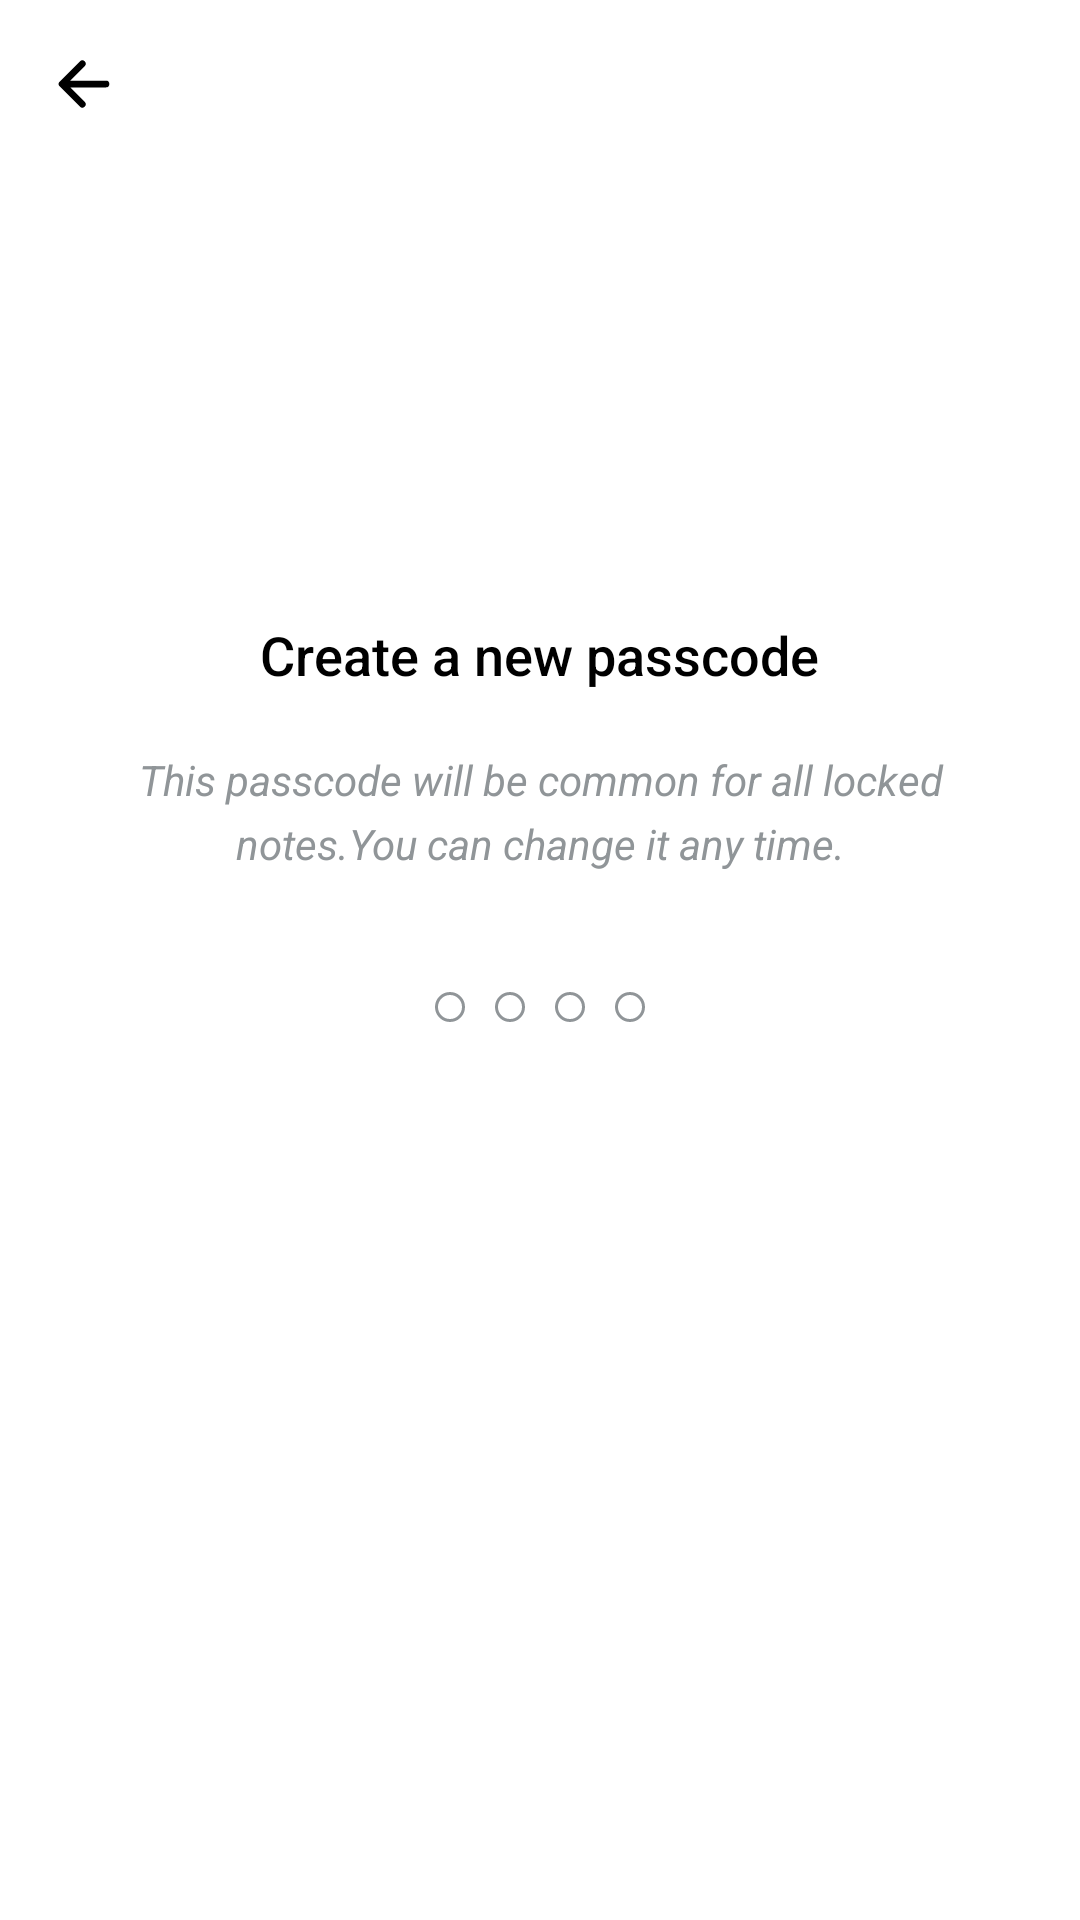

The Android layout XML behind this screen, and the referenced resources:
<!-- AndroidManifest.xml: application theme Theme.Notepad -->
<!-- res/layout/activity_passcode.xml -->
<?xml version="1.0" encoding="utf-8"?>
<androidx.coordinatorlayout.widget.CoordinatorLayout xmlns:android="http://schemas.android.com/apk/res/android"
    xmlns:app="http://schemas.android.com/apk/res-auto"
    xmlns:tools="http://schemas.android.com/tools"
    android:layout_width="match_parent"
    android:layout_height="match_parent"
    android:background="@color/background"
    tools:context=".activities.PasscodeActivity">

    <com.google.android.material.appbar.AppBarLayout
        android:layout_width="match_parent"
        android:layout_height="wrap_content"
        app:elevation="0dp">

        <com.google.android.material.appbar.MaterialToolbar
            android:id="@+id/topAppBar"
            android:layout_width="match_parent"
            android:layout_height="?attr/actionBarSize"
            app:navigationIconTint="@color/note_text_0"
            android:background="@color/background"
            app:navigationIcon="@drawable/ic_arrow_back_outline"
            app:elevation="0dp"
            android:theme="@style/Notepad.Toolbar"/>

    </com.google.android.material.appbar.AppBarLayout>


    <RelativeLayout
        android:layout_width="match_parent"
        android:layout_height="match_parent"
        android:padding="@dimen/note_padding"
        app:layout_behavior="@string/appbar_scrolling_view_behavior">

        <androidx.appcompat.widget.AppCompatEditText
            android:id="@+id/passcodeEditText"
            android:layout_width="20dp"
            android:layout_height="wrap_content"
            android:inputType="numberPassword"
            android:maxLength="4"/>

        <androidx.appcompat.widget.LinearLayoutCompat
            android:layout_width="match_parent"
            android:layout_height="wrap_content"
            android:orientation="vertical"
            android:gravity="center"
            android:padding="@dimen/note_padding"
            android:background="@color/background">

            <androidx.appcompat.widget.AppCompatImageView
                android:id="@+id/iconImageView"
                android:layout_width="@dimen/folder_block_icon_size"
                android:layout_height="@dimen/folder_block_icon_size"
                android:layout_marginTop="25dp"
                android:layout_marginBottom="15dp"
                android:layout_gravity="center"
                android:src="@drawable/ic_baseline_lock_24"
                android:tint="@color/accent"/>

            <TextView
                android:id="@+id/titleTextView"
                android:layout_width="wrap_content"
                android:layout_height="wrap_content"
                android:fontFamily="sans-serif-medium"
                android:text="@string/create_passcode_title"
                android:textColor="@color/note_block_text_0"
                android:textSize="@dimen/note_block_title_size" />

            <TextView
                android:id="@+id/bodyTextView"
                android:layout_width="wrap_content"
                android:layout_height="wrap_content"
                android:layout_marginTop="20dp"
                android:lineSpacingExtra="5sp"
                android:text="@string/create_passcode_body"
                android:textAlignment="center"
                android:textColor="@color/note_block_text_1"
                android:textSize="@dimen/note_block_text_size"
                android:textStyle="italic" />

            <androidx.appcompat.widget.LinearLayoutCompat
                android:id="@+id/passcodeItemsLinearLayout"
                android:layout_width="match_parent"
                android:layout_height="50dp"
                android:layout_marginTop="20dp"
                android:gravity="center"
                android:orientation="horizontal"
                app:divider="@drawable/passcode_items_divider"
                app:showDividers="middle"
                android:clickable="true"
                android:focusable="true">

                <View
                    android:layout_width="@dimen/passcode_item_size"
                    android:layout_height="@dimen/passcode_item_size"
                    android:background="@drawable/passcode_item"/>

                <View
                    android:layout_width="@dimen/passcode_item_size"
                    android:layout_height="@dimen/passcode_item_size"
                    android:background="@drawable/passcode_item"/>

                <View
                    android:layout_width="@dimen/passcode_item_size"
                    android:layout_height="@dimen/passcode_item_size"
                    android:background="@drawable/passcode_item"/>

                <View
                    android:layout_width="@dimen/passcode_item_size"
                    android:layout_height="@dimen/passcode_item_size"
                    android:background="@drawable/passcode_item"/>

            </androidx.appcompat.widget.LinearLayoutCompat>

        </androidx.appcompat.widget.LinearLayoutCompat>

    </RelativeLayout>

</androidx.coordinatorlayout.widget.CoordinatorLayout>
<!-- resources referenced by this layout -->
<resources>
  <color name="accent">#3369FF</color>
  <color name="background">#FFF</color>
  <color name="note_block_text_0">#000</color>
  <color name="note_block_text_1">#909598</color>
  <color name="note_text_0">#000</color>
  <dimen name="folder_block_icon_size">70dp</dimen>
  <dimen name="note_block_text_size">14sp</dimen>
  <dimen name="note_block_title_size">18sp</dimen>
  <dimen name="note_padding">20dp</dimen>
  <dimen name="passcode_item_size">10dp</dimen>
  <!-- drawable ic_arrow_back_outline (drawable) -->
  <vector xmlns:android="http://schemas.android.com/apk/res/android"
      android:width="24dp"
      android:height="24dp"
      android:viewportWidth="512"
      android:viewportHeight="512">
    <path
        android:pathData="M244,400L100,256l144,-144M120,256h292"
        android:strokeLineJoin="round"
        android:strokeWidth="48"
        android:fillColor="#00000000"
        android:strokeColor="#000"
        android:strokeLineCap="round"/>
  </vector>
  <!-- drawable passcode_item (drawable) -->
  <?xml version="1.0" encoding="utf-8"?>
  <shape xmlns:android="http://schemas.android.com/apk/res/android">
      <corners android:radius="50dp"/>
  
      <stroke android:width="1dp" android:color="@color/note_block_text_1"/>
      <solid android:color="#00000000"/>
  </shape>
  <!-- drawable passcode_items_divider (drawable) -->
  <?xml version="1.0" encoding="utf-8"?>
  <shape xmlns:android="http://schemas.android.com/apk/res/android">
      <size android:width="@dimen/passcode_items_divider" android:height="@dimen/passcode_items_divider"/>
  </shape>
  <string name="create_passcode_body">This passcode will be common for all locked notes.<br />You can change it any time.</string>
  <string name="create_passcode_title">Create a new passcode</string>
  <style name="Notepad.Toolbar" parent="ThemeOverlay.AppCompat.ActionBar">
          <item name="android:textColorSecondary">@color/text_0</item>
      </style>
  <style name="Theme.Notepad" parent="Theme.MaterialComponents.DayNight.NoActionBar">
          
          <item name="colorPrimary">@color/accent</item>
          <item name="colorPrimaryVariant">@color/background</item>
          <item name="colorOnPrimary">@color/white</item>
          <item name="android:windowLightStatusBar">true</item>
  
          
          <item name="colorSecondary">@color/accent</item>
          <item name="colorSecondaryVariant">@color/background</item>
          <item name="colorOnSecondary">@color/black</item>
          
          <item name="android:statusBarColor" tools:targetApi="l">?attr/colorPrimaryVariant</item>
          
      </style>
  <dimen name="passcode_items_divider">10dp</dimen>
  <color name="text_0">#000</color>
  <color name="white">#FFFFFFFF</color>
  <color name="black">#FF000000</color>
</resources>
